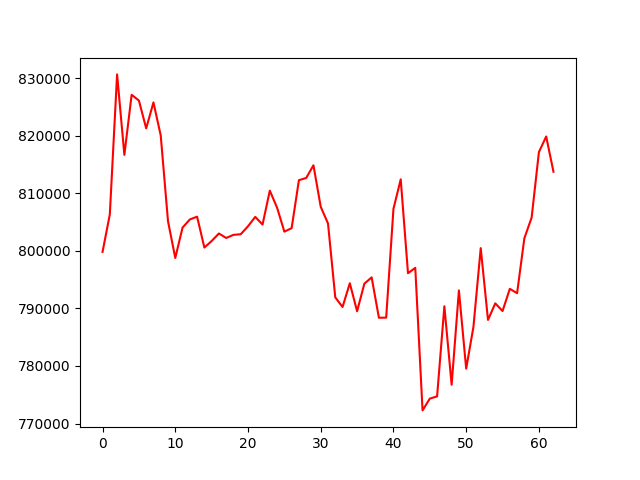

Values plotted in this chart, from the file beside it:
account_value, date, daily_return
799804, 2023-01-04, 
806315, 2023-01-05, 0.008141
830628, 2023-01-06, 0.03015
816654, 2023-01-09, -0.01682
827088, 2023-01-10, 0.01278
826084, 2023-01-11, -0.001215
821259, 2023-01-12, -0.00584
825767, 2023-01-13, 0.005489
820022, 2023-01-17, -0.006958
805138, 2023-01-18, -0.01815
798749, 2023-01-19, -0.007934
804027, 2023-01-20, 0.006607
805436, 2023-01-23, 0.001753
805927, 2023-01-24, 0.0006087
800564, 2023-01-25, -0.006654
801693, 2023-01-26, 0.00141
803004, 2023-01-27, 0.001636
802224, 2023-01-30, -0.0009712
802766, 2023-01-31, 0.000675
802874, 2023-02-01, 0.0001348
804262, 2023-02-02, 0.001729
805887, 2023-02-03, 0.002021
804548, 2023-02-06, -0.001662
810445, 2023-02-07, 0.00733
807476, 2023-02-08, -0.003664
803321, 2023-02-09, -0.005145
803934, 2023-02-10, 0.0007634
812258, 2023-02-13, 0.01035
812646, 2023-02-14, 0.0004772
814844, 2023-02-15, 0.002705
807638, 2023-02-16, -0.008844
804746, 2023-02-17, -0.003581
791910, 2023-02-21, -0.01595
790241, 2023-02-22, -0.002107
794365, 2023-02-23, 0.005218
789501, 2023-02-24, -0.006123
794287, 2023-02-27, 0.006063
795386, 2023-02-28, 0.001383
788372, 2023-03-01, -0.008818
788392, 2023-03-02, 2.507749128044523e-05
807280, 2023-03-03, 0.02396
812406, 2023-03-06, 0.006349
796101, 2023-03-07, -0.02007
797041, 2023-03-08, 0.001181
772285, 2023-03-09, -0.03106
774333, 2023-03-10, 0.002652
774718, 2023-03-13, 0.000497
790372, 2023-03-14, 0.02021
776735, 2023-03-15, -0.01725
793119, 2023-03-16, 0.02109
779534, 2023-03-17, -0.01713
786807, 2023-03-20, 0.009331
800466, 2023-03-21, 0.01736
787994, 2023-03-22, -0.01558
790872, 2023-03-23, 0.003652
789539, 2023-03-24, -0.001685
793395, 2023-03-27, 0.004883
792639, 2023-03-28, -0.0009528
802177, 2023-03-29, 0.01203
805769, 2023-03-30, 0.004478
... 3 more rows
